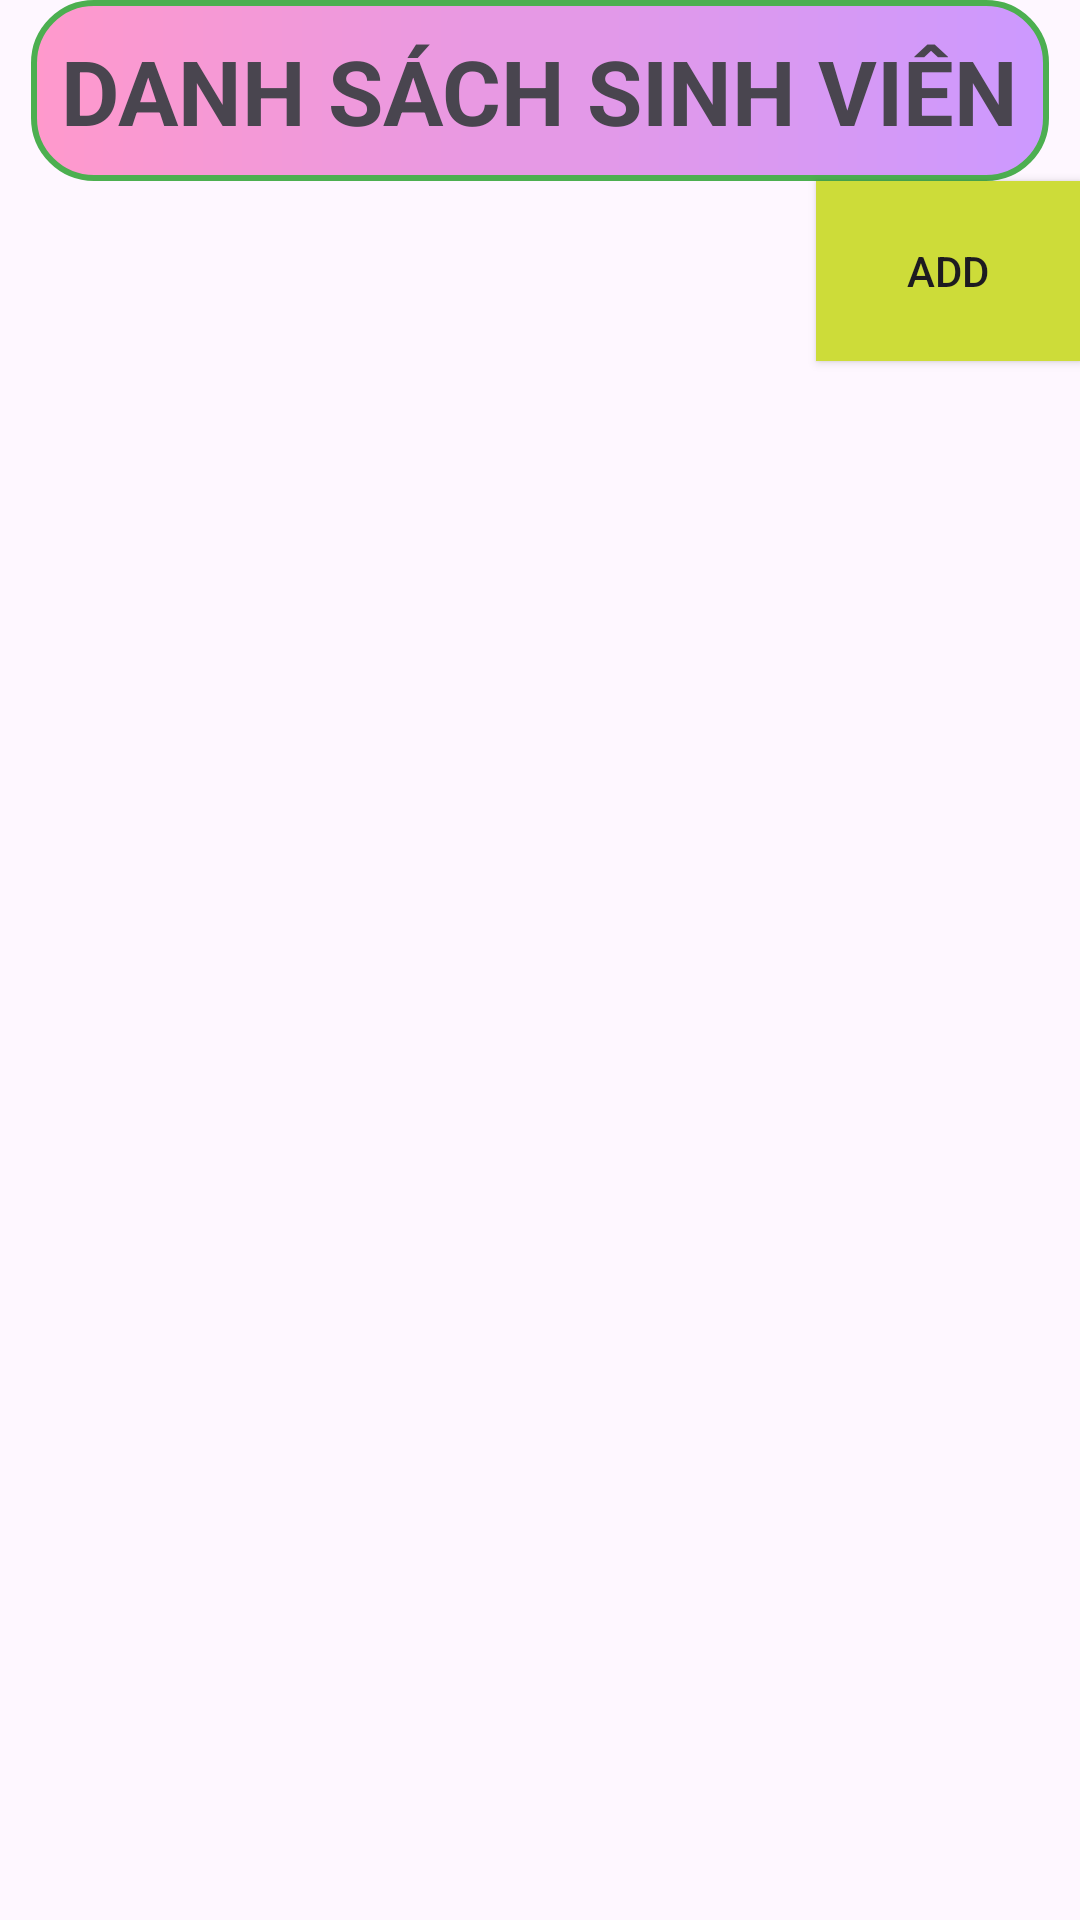

Write the Android layout XML for this screen, with the resource values it uses.
<!-- AndroidManifest.xml: application theme Theme.Baitap -->
<!-- res/layout/activity_main_sinh_vien.xml -->
<?xml version="1.0" encoding="utf-8"?>
<LinearLayout xmlns:android="http://schemas.android.com/apk/res/android"
    xmlns:app="http://schemas.android.com/apk/res-auto"
    xmlns:tools="http://schemas.android.com/tools"
    android:id="@+id/main"
    android:layout_width="match_parent"
    android:layout_height="match_parent"
    android:orientation="vertical"
    android:gravity="center_horizontal"
    tools:context=".qlsv.MainSinhVien">
    <TextView
        android:id="@+id/textView2"
        android:layout_width="wrap_content"
        android:layout_height="wrap_content"
        android:background="@drawable/custom"
        android:text="DANH SÁCH SINH VIÊN"
        android:textSize="30sp"
        android:textStyle="bold" />
    <Button
        android:id="@+id/btnadd"
        android:layout_width="wrap_content"
        android:layout_height="60dp"
        android:layout_gravity="end"
        android:layout_marginBottom="20dp"
        android:background="#CDDC39"
        android:text="Add" />
    <ListView
        android:id="@+id/lstsv"
        android:layout_width="match_parent"
        android:layout_height="wrap_content"
        android:layout_marginBottom="10dp"
        android:divider="#2196F3"
        android:dividerHeight="1dp"
        android:listSelector="#CDDC39" />
</LinearLayout>
<!-- resources referenced by this layout -->
<resources>
  <!-- drawable custom (drawable) -->
  <?xml version="1.0" encoding="utf-8"?>
  <shape xmlns:android="http://schemas.android.com/apk/res/android"
      android:shape="rectangle">
      <stroke
          android:width="2dp"
          android:color="#4CAF50" />
      <corners android:radius="20dp" />
  
      <gradient
          android:endColor="#CC99FF"
          android:startColor="#FF99CC" />
      <padding
          android:bottom="10dp"
          android:left="10dp"
          android:right="10dp"
          android:top="10dp" />
  </shape>
  <style name="Theme.Baitap" parent="Base.Theme.Baitap" />
  <style name="Base.Theme.Baitap" parent="Theme.Material3.DayNight.NoActionBar">
          
          
      </style>
</resources>
